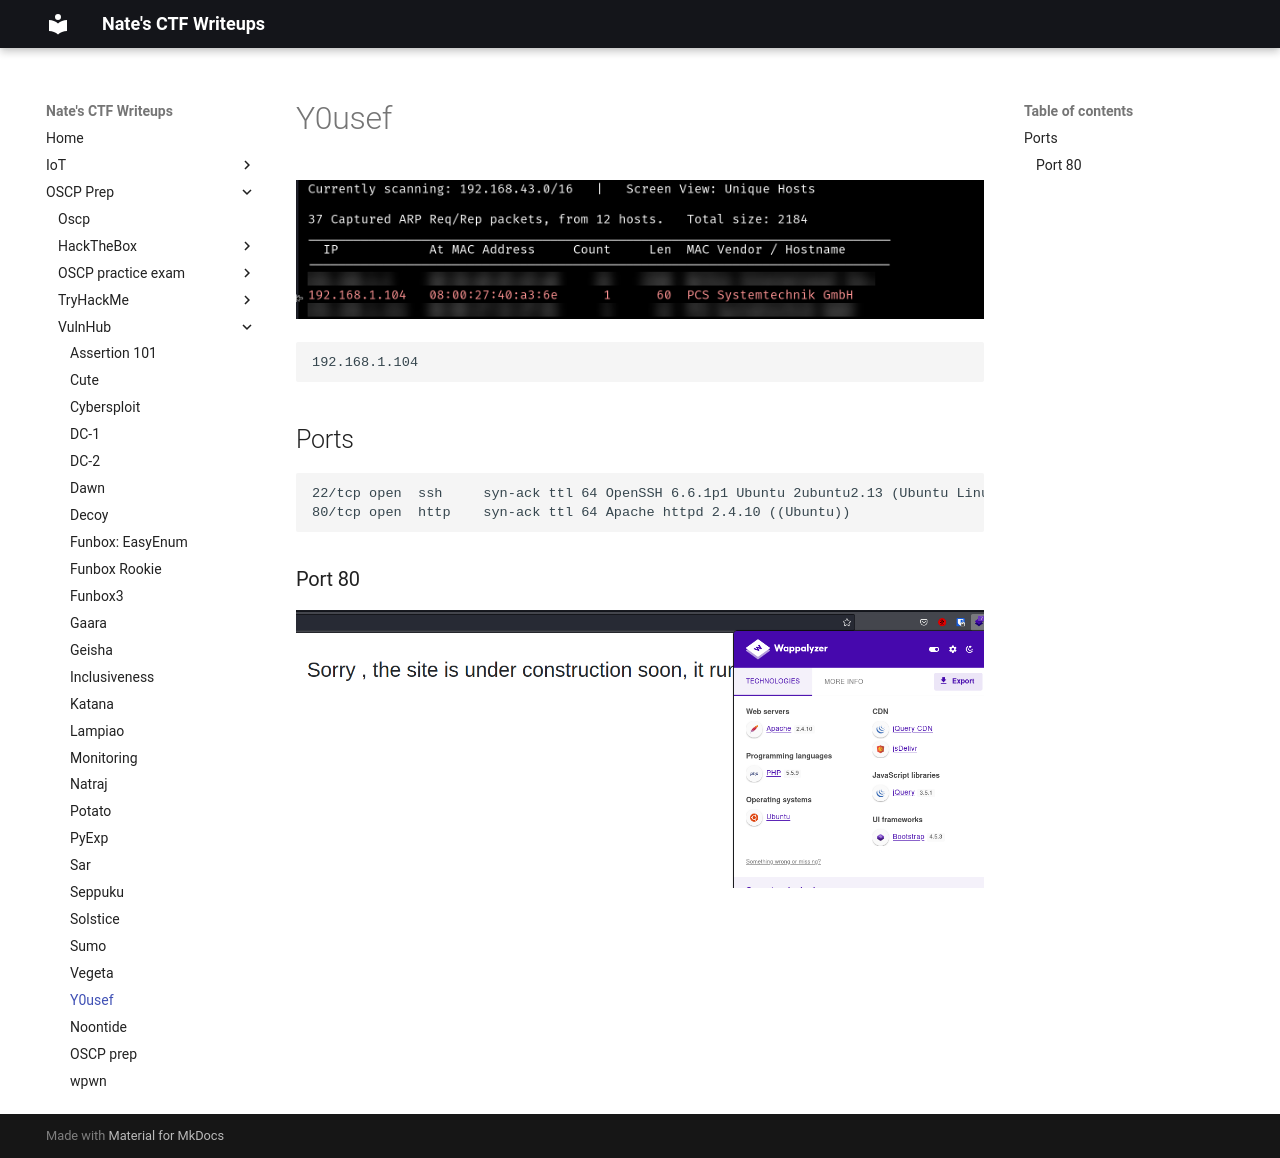

repository: nobodynate/nobodynate.github.io · page: OSCP-Prep/VulnHub/Y0usef/index.html · generator: mkdocs

# Y0usef
![[Pasted image 20220505111648.png]]

```text
192.168.1.104
```

## Ports
```text
22/tcp open  ssh     syn-ack ttl 64 OpenSSH 6.6.1p1 Ubuntu 2ubuntu2.13 (Ubuntu Linux; protocol 2.0)
80/tcp open  http    syn-ack ttl 64 Apache httpd 2.4.10 ((Ubuntu))
```

### Port 80
![[Pasted image 20220505115537.png]]
